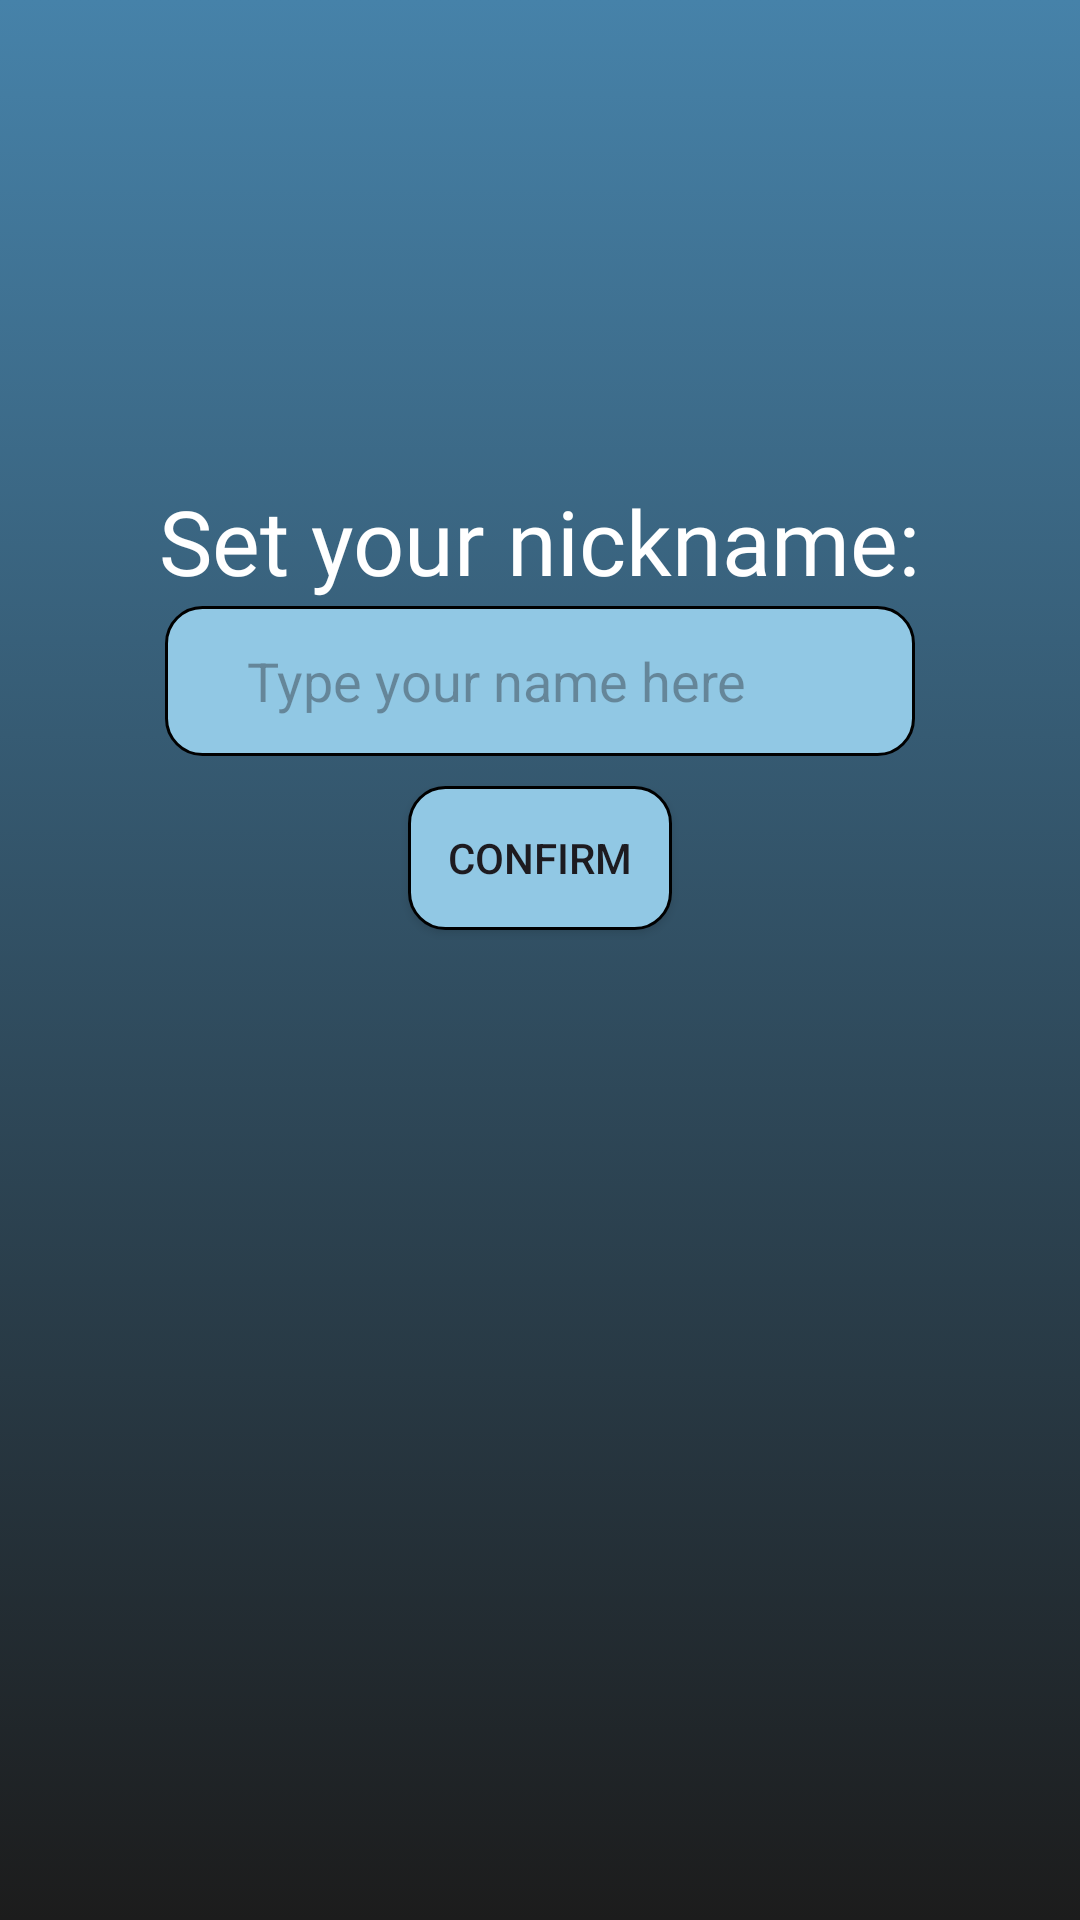

Layout XML and referenced resources for this Android screen:
<!-- AndroidManifest.xml: application theme Theme.PinakaAppDev -->
<!-- res/layout/activity_set_alias.xml -->
<?xml version="1.0" encoding="utf-8"?>
<RelativeLayout xmlns:android="http://schemas.android.com/apk/res/android"
    xmlns:app="http://schemas.android.com/apk/res-auto"
    xmlns:tools="http://schemas.android.com/tools"
    android:layout_width="match_parent"
    android:layout_height="match_parent"
    tools:context=".SetAlias"
    android:background="@drawable/gradient_bg">

    <androidx.appcompat.widget.AppCompatEditText
        android:id="@+id/userAlias"
        android:layout_width="250sp"
        android:layout_height="50sp"
        android:inputType="text"
        android:layout_centerHorizontal="true"
        android:layout_marginTop="5px"
        android:textColor="@color/white"
        android:background="@drawable/btnedge"
        android:layout_below="@id/setNametxt"
        android:hint="    Type your name here"
        android:paddingLeft="10dp"/>

    <TextView
        android:id="@+id/setNametxt"
        android:layout_width="wrap_content"
        android:layout_height="wrap_content"
        android:textColor="@color/white"
        android:textSize="30sp"
        android:layout_centerHorizontal="true"
        android:text="Set your nickname:"
        android:fontFamily="@font/dream_school"
        android:layout_marginTop="160sp"
        />

    <androidx.appcompat.widget.AppCompatButton
        android:id="@+id/btnCofirm"
        android:layout_width="wrap_content"
        android:layout_height="wrap_content"
        android:layout_below="@id/userAlias"
        android:layout_marginTop="10sp"
        android:layout_centerHorizontal="true"
        android:text="Confirm"
        android:background="@drawable/btnedge"
        tools:ignore="InvalidId" />


</RelativeLayout>
<!-- resources referenced by this layout -->
<resources>
  <!-- drawable btnedge (drawable) -->
  <?xml version="1.0" encoding="utf-8"?>
  <shape xmlns:android="http://schemas.android.com/apk/res/android">
      <solid android:color="#91C8E4"/>
      <corners android:bottomRightRadius="12dp"
              android:bottomLeftRadius="12dp"
              android:topRightRadius="12dp"
              android:topLeftRadius="12dp"/>
      <stroke android:color="@color/black"
              android:width="1dp"/>
  </shape>
  <!-- drawable gradient_bg (drawable) -->
  <?xml version="1.0" encoding="utf-8"?>
  <selector xmlns:android="http://schemas.android.com/apk/res/android">
      <item>
              <shape>
                  <gradient
                      android:angle="255"
                      android:startColor="#4682A9"
                      android:endColor="#1C1C1C" />
              </shape>
      </item>
  </selector>
  <style name="Theme.PinakaAppDev" parent="Base.Theme.PinakaAppDev" />
  <style name="Base.Theme.PinakaAppDev" parent="Theme.Material3.DayNight.NoActionBar">
          
          
      </style>
  <!-- not gathered from this repository: default colours our renderer supplied (Android Studio template values) -->
  <color name="black">#FF000000</color>
  <color name="white">#FFFFFFFF</color>
</resources>
